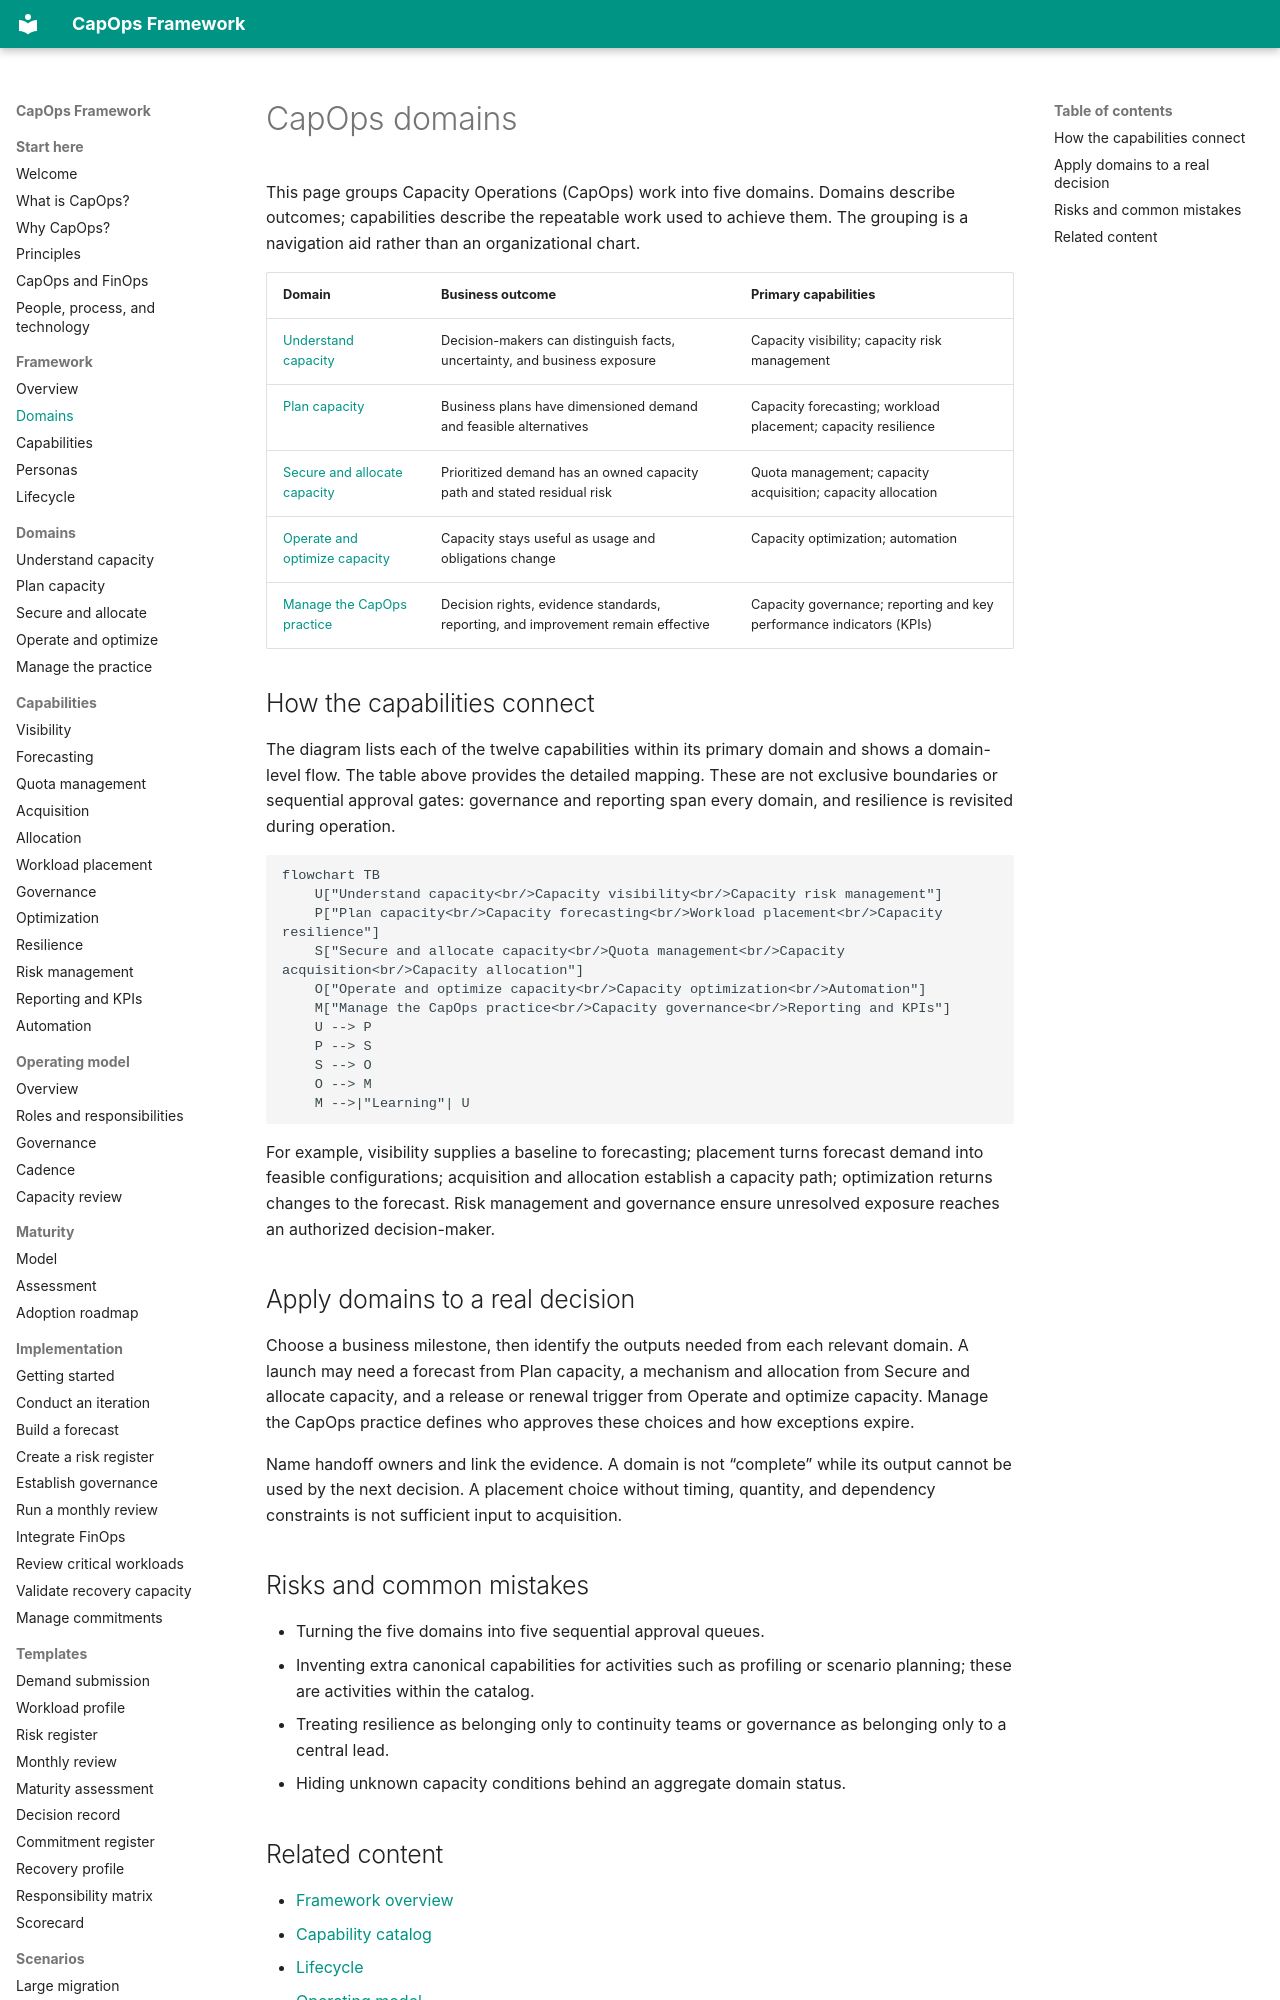

repository: froand/capops-framework · page: framework/domains/index.html · generator: mkdocs

# CapOps domains

This page groups Capacity Operations (CapOps) work into five domains. Domains describe outcomes; capabilities describe the repeatable work used to achieve them. The grouping is a navigation aid rather than an organizational chart.

| Domain | Business outcome | Primary capabilities |
|---|---|---|
| [Understand capacity](../domains/understand-capacity.md) | Decision-makers can distinguish facts, uncertainty, and business exposure | Capacity visibility; capacity risk management |
| [Plan capacity](../domains/plan-capacity.md) | Business plans have dimensioned demand and feasible alternatives | Capacity forecasting; workload placement; capacity resilience |
| [Secure and allocate capacity](../domains/secure-and-allocate-capacity.md) | Prioritized demand has an owned capacity path and stated residual risk | Quota management; capacity acquisition; capacity allocation |
| [Operate and optimize capacity](../domains/operate-and-optimize-capacity.md) | Capacity stays useful as usage and obligations change | Capacity optimization; automation |
| [Manage the CapOps practice](../domains/manage-the-capops-practice.md) | Decision rights, evidence standards, reporting, and improvement remain effective | Capacity governance; reporting and key performance indicators (KPIs) |

## How the capabilities connect

The diagram lists each of the twelve capabilities within its primary domain and shows a domain-level flow. The table above provides the detailed mapping. These are not exclusive boundaries or sequential approval gates: governance and reporting span every domain, and resilience is revisited during operation.

```mermaid
flowchart TB
    U["Understand capacity<br/>Capacity visibility<br/>Capacity risk management"]
    P["Plan capacity<br/>Capacity forecasting<br/>Workload placement<br/>Capacity resilience"]
    S["Secure and allocate capacity<br/>Quota management<br/>Capacity acquisition<br/>Capacity allocation"]
    O["Operate and optimize capacity<br/>Capacity optimization<br/>Automation"]
    M["Manage the CapOps practice<br/>Capacity governance<br/>Reporting and KPIs"]
    U --> P
    P --> S
    S --> O
    O --> M
    M -->|"Learning"| U
```

For example, visibility supplies a baseline to forecasting; placement turns forecast demand into feasible configurations; acquisition and allocation establish a capacity path; optimization returns changes to the forecast. Risk management and governance ensure unresolved exposure reaches an authorized decision-maker.
